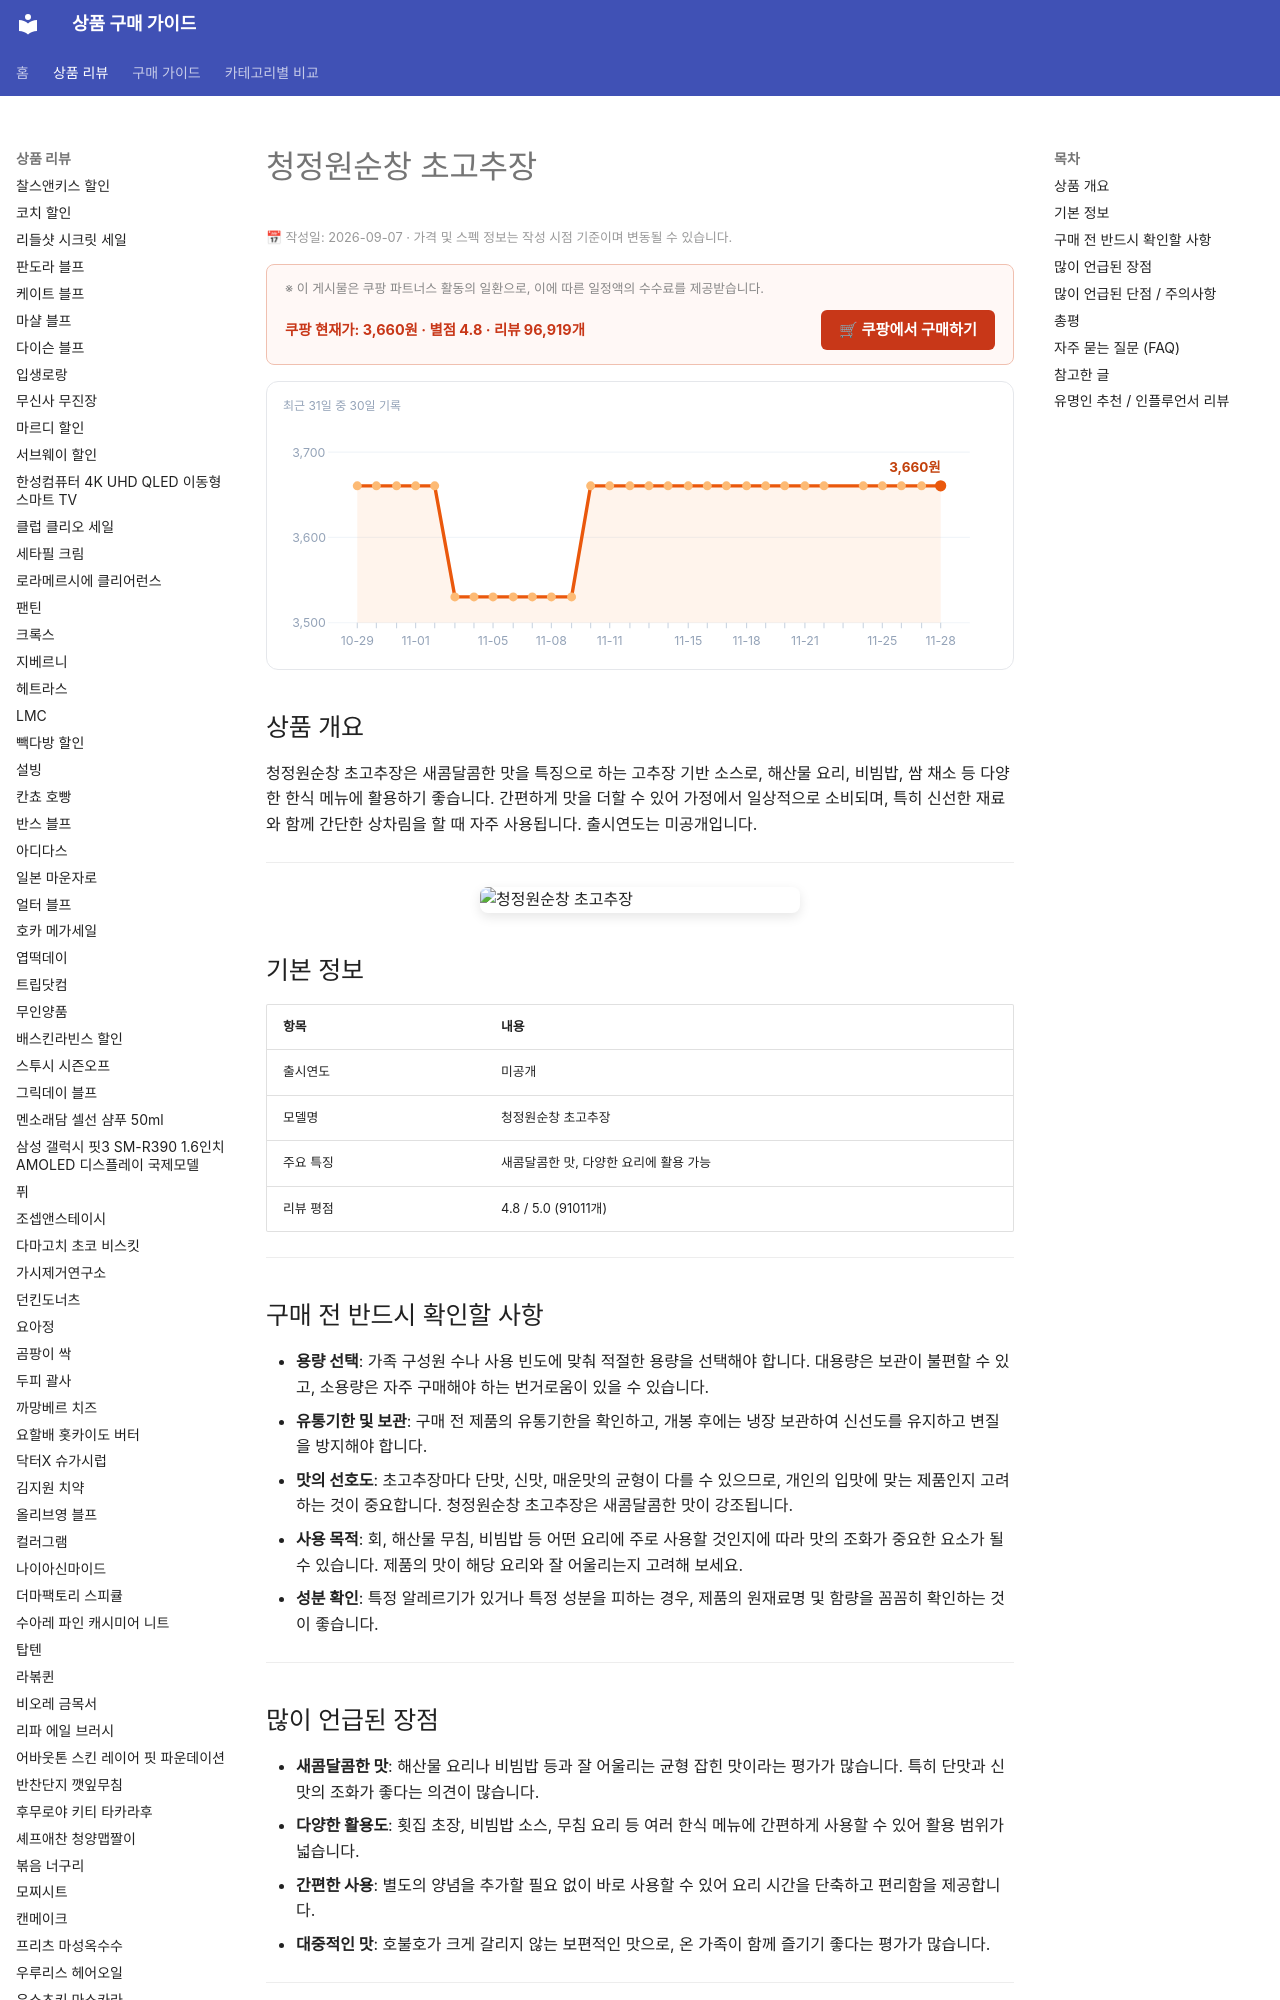

repository: buysense/product-research-wiki · page: products/chungjungone-sunchang-chogochujang/index.html · generator: mkdocs

---
image: https://thumbnail.coupangcdn.com/thumbnails/remote/492x492ex/image/retail/images/204686927490121-979b6fda-e964-412b-aecc-b9194f821968.jpg
title: 청정원순창 초고추장 구매 가이드
date: 2026-09-07
description: 청정원순창 초고추장은 새콤달콤한 맛으로 다양한 해산물 요리나 비빔밥 등 일상 식탁에서 활용하기 좋은 만능 소스입니다.
contentUpdated: 2026-09-07
---
<!-- bs:jsonld -->
<script type="application/ld+json">
{
  "@context": "https://schema.org",
  "@type": "Product",
  "name": "청정원순창 초고추장",
  "image": [
    "https://thumbnail.coupangcdn.com/thumbnails/remote/492x492ex/image/retail/images/204686927490121-979b6fda-e964-412b-aecc-b9194f821968.jpg",
    "https://thumbnail.coupangcdn.com/thumbnails/remote/492x492ex/image/retail/images/437279909275301-054153c4-d12e-4e7e-af5c-96b616de03db.jpg"
  ],
  "offers": {
    "@type": "Offer",
    "priceCurrency": "KRW",
    "price": "3660",
    "url": "https://link.coupang.com/a/gQYDRGFvpI",
    "availability": "https://schema.org/InStock",
    "priceValidUntil": "2026-12-05"
  },
  "aggregateRating": {
    "@type": "AggregateRating",
    "ratingValue": 4.8,
    "reviewCount": 96919,
    "bestRating": 5,
    "worstRating"
